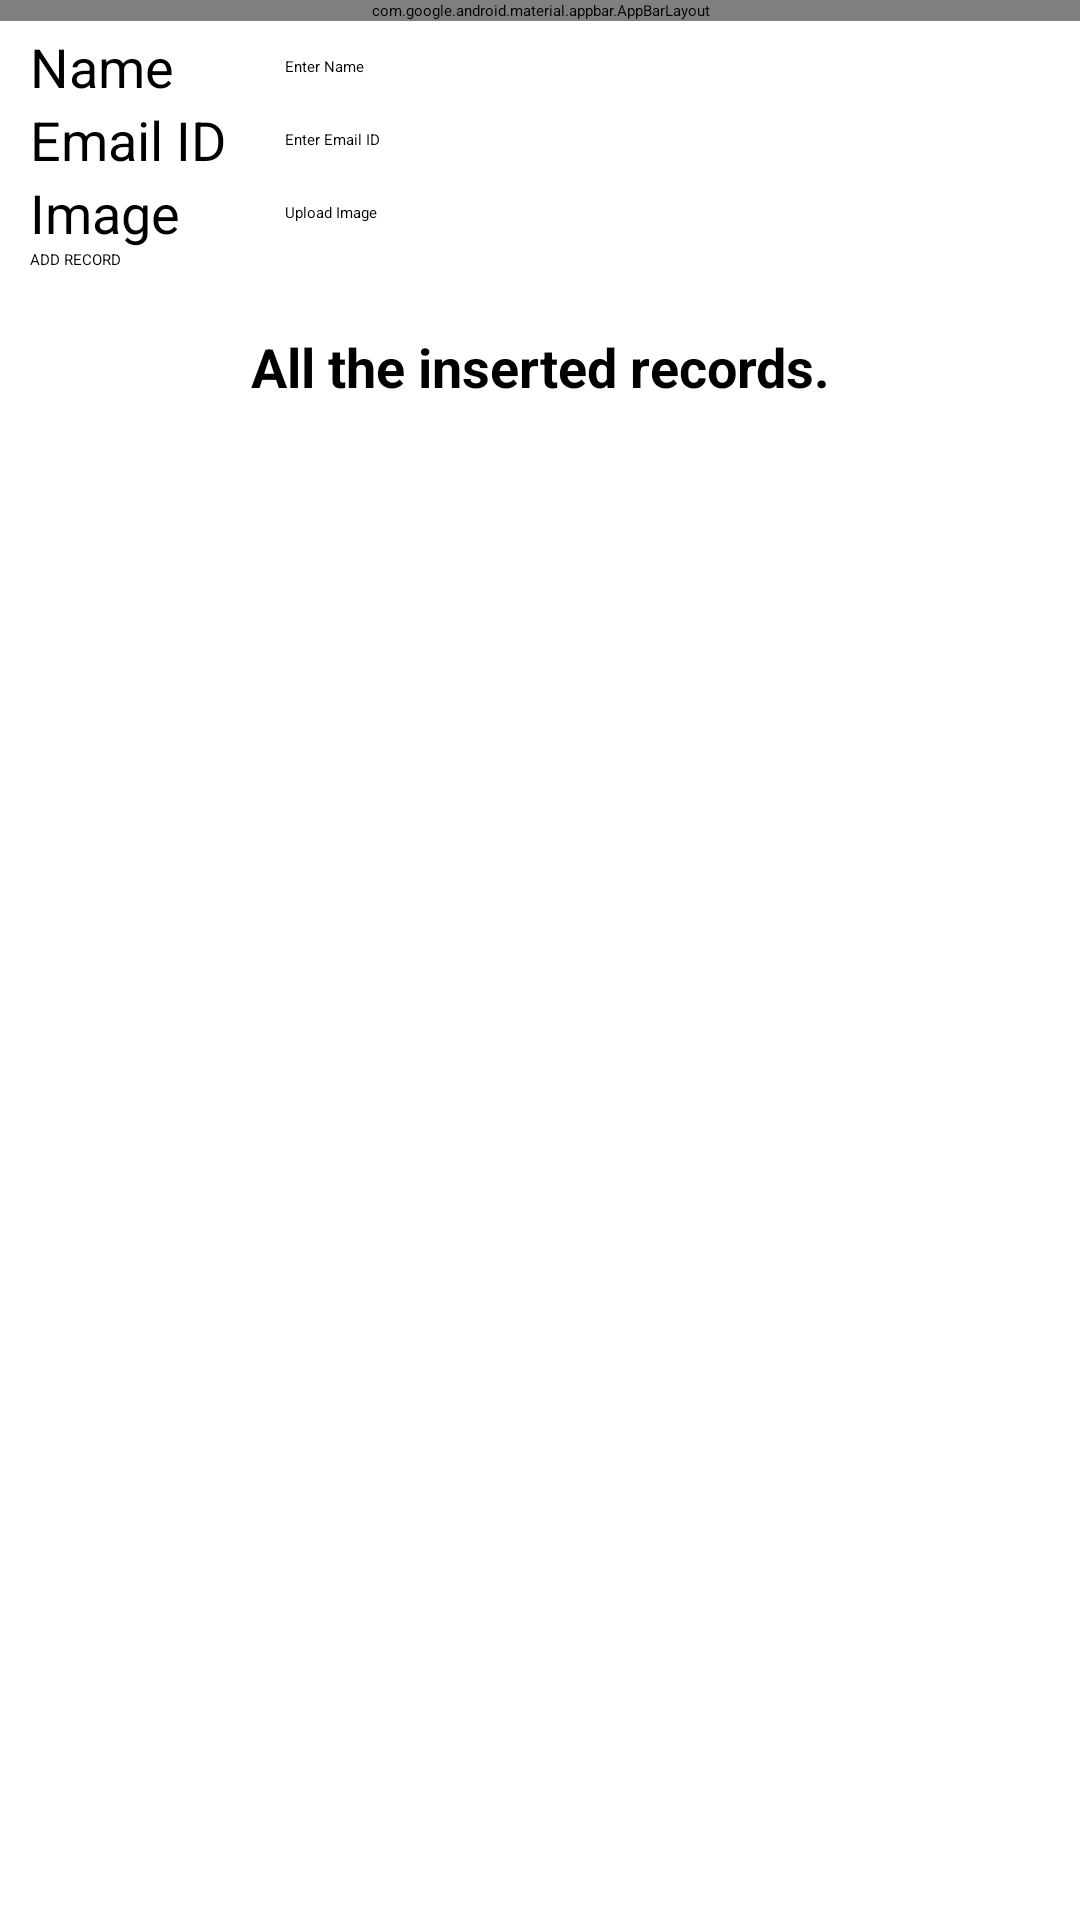

This screen was rendered from an Android layout file. Write that file and the resources it references.
<!-- AndroidManifest.xml: activity theme Theme.SQLiteDemo.NoActionBar -->
<!-- res/layout/activity_main.xml -->
<?xml version="1.0" encoding="utf-8"?>
<androidx.coordinatorlayout.widget.CoordinatorLayout xmlns:android="http://schemas.android.com/apk/res/android"
    xmlns:app="http://schemas.android.com/apk/res-auto"
    xmlns:tools="http://schemas.android.com/tools"
    android:layout_width="match_parent"
    android:layout_height="match_parent"
    tools:context=".MainActivity">
    <com.google.android.material.appbar.AppBarLayout
        android:layout_width="match_parent"
        android:layout_height="wrap_content"
        android:theme="@style/Theme.SQLiteDemo.AppBarOverlay">
        <androidx.appcompat.widget.Toolbar
            android:id="@+id/toolbar"
            android:layout_width="match_parent"
            android:layout_height="?attr/actionBarSize"
            android:background="?attr/colorPrimary"
            app:popupTheme="@style/Theme.SQLiteDemo.PopupOverlay" />
    </com.google.android.material.appbar.AppBarLayout>
    <include layout="@layout/content_main" />
</androidx.coordinatorlayout.widget.CoordinatorLayout>
<!-- res/layout/content_main.xml (included above) -->
<?xml version="1.0" encoding="utf-8"?>
<LinearLayout xmlns:android="http://schemas.android.com/apk/res/android"
    xmlns:app="http://schemas.android.com/apk/res-auto"
    xmlns:tools="http://schemas.android.com/tools"
    android:layout_width="match_parent"
    android:layout_height="match_parent"
    android:orientation="vertical"
    android:padding="10dp"
    app:layout_behavior="@string/appbar_scrolling_view_behavior"
    tools:context=".MainActivity"
    tools:showIn="@layout/activity_main">

    <LinearLayout
        android:layout_width="match_parent"
        android:layout_height="wrap_content"
        android:gravity="center"
        android:orientation="horizontal">

        <TextView
            android:layout_width="0dp"
            android:layout_height="wrap_content"
            android:layout_weight="0.25"
            android:text="@string/Name"
            android:textSize="18sp" />

        <EditText

            android:id="@+id/etName"
            android:layout_width="0dp"
            android:layout_height="wrap_content"
            android:layout_weight="0.75"
            android:hint="@string/enter_name" />
    </LinearLayout>

    <LinearLayout
    android:layout_width="match_parent"
    android:layout_height="wrap_content"
    android:gravity="center"
    android:orientation="horizontal">

        <TextView
            android:layout_width="0dp"
            android:layout_height="wrap_content"
            android:layout_weight="0.25"
            android:text="@string/email_ID"
            android:textSize="18sp" />

        <EditText
            android:id="@+id/etEmailId"
            android:layout_width="0dp"
            android:layout_height="wrap_content"
            android:layout_weight="0.75"
            android:hint="@string/enter_email"
            android:inputType="textEmailAddress" />

    </LinearLayout>

    <LinearLayout
        android:layout_width="match_parent"
        android:layout_height="wrap_content"
        android:gravity="center"
        android:orientation="horizontal">

        <TextView
            android:layout_width="0dp"
            android:layout_height="wrap_content"
            android:layout_weight="0.25"
            android:text="@string/image"
            android:textSize="18sp" />

        <EditText
            android:id="@+id/etImageId"
            android:layout_width="0dp"
            android:layout_height="wrap_content"
            android:layout_weight="0.75"
            android:hint="@string/upload_image"
            android:inputType="textEmailAddress" />

    </LinearLayout>

        <Button
        android:id="@+id/btnAdd"
        android:layout_width="match_parent"
        android:layout_height="wrap_content"
        android:text="@string/add_record" />


    <LinearLayout
    android:layout_width="match_parent"
    android:layout_height="wrap_content"
    android:layout_marginTop="10dp"
    android:gravity="center_vertical"
    android:orientation="horizontal"
    android:padding="10dp">

        <TextView
            android:id="@+id/tvName"
            android:layout_width="match_parent"
            android:layout_height="wrap_content"
            android:gravity="center"
            android:text="@string/all_inserted"
            android:textColor="@android:color/black"
            android:textSize="18sp"
            android:textStyle="bold" />
    </LinearLayout>

        <androidx.recyclerview.widget.RecyclerView
        android:id="@+id/rvItemsList"
        android:layout_width="match_parent"
        android:layout_height="match_parent"
        android:visibility="visible"
        tools:visibility="gone" />

        <TextView
        android:id="@+id/tvNoRecordsAvailable"
        android:layout_width="match_parent"
        android:layout_height="match_parent"
        android:gravity="center"
        android:text="@string/no_records"
        android:textSize="18sp"
        android:visibility="gone"
        tools:visibility="visible" />

</LinearLayout>
<!-- resources referenced by this layout -->
<resources>
  <string name="Name">Name</string>
  <string name="add_record">ADD RECORD</string>
  <string name="all_inserted">All the inserted records.</string>
  <string name="email_ID">Email ID</string>
  <string name="enter_email">Enter Email ID</string>
  <string name="enter_name">Enter Name</string>
  <string name="image">Image</string>
  <string name="no_records">No records available!!!</string>
  <string name="upload_image"> Upload Image</string>
</resources>
